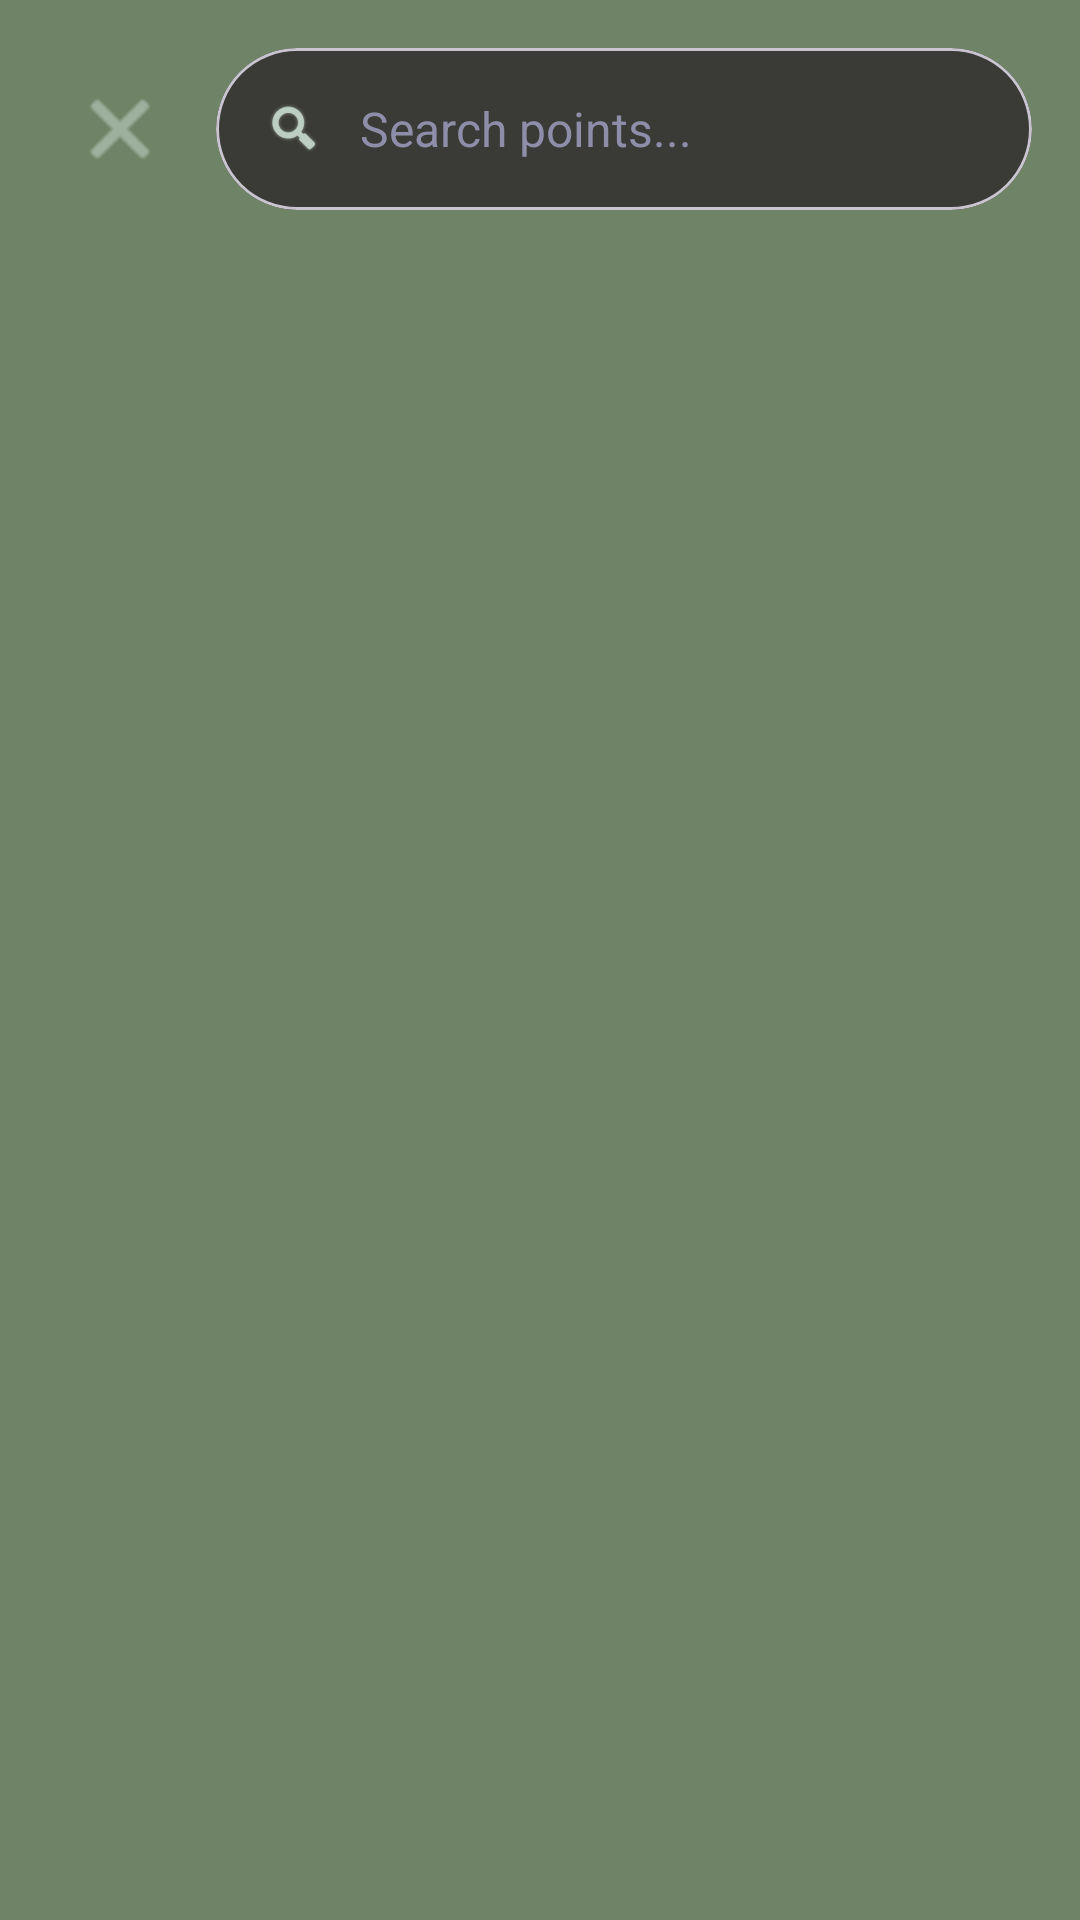

The Android layout XML behind this screen, and the referenced resources:
<!-- AndroidManifest.xml: application theme Theme.FIRSTAPP -->
<!-- res/layout/fragment_search.xml -->
<?xml version="1.0" encoding="utf-8"?>
<androidx.constraintlayout.widget.ConstraintLayout xmlns:android="http://schemas.android.com/apk/res/android"
    xmlns:app="http://schemas.android.com/apk/res-auto"
    android:layout_width="match_parent"
    android:layout_height="match_parent"
    android:background="#6F8367"
    android:clickable="true"
    android:focusable="true"
    android:padding="16dp">

    <ImageButton
        android:id="@+id/btnBack"
        android:layout_width="48dp"
        android:layout_height="48dp"
        android:background="?attr/selectableItemBackgroundBorderless"
        android:src="@android:drawable/ic_menu_close_clear_cancel"
        app:layout_constraintBottom_toBottomOf="@id/searchCard"
        app:layout_constraintStart_toStartOf="parent"
        app:layout_constraintTop_toTopOf="@id/searchCard"
        app:tint="#BCCFC2" />

    <com.google.android.material.card.MaterialCardView
        android:id="@+id/searchCard"
        android:layout_width="0dp"
        android:layout_height="54dp"
        android:layout_marginStart="8dp"
        app:cardBackgroundColor="#3A3A36"
        app:cardCornerRadius="27dp"
        app:layout_constraintEnd_toEndOf="parent"
        app:layout_constraintStart_toEndOf="@id/btnBack"
        app:layout_constraintTop_toTopOf="parent">

        <LinearLayout
            android:layout_width="match_parent"
            android:layout_height="match_parent"
            android:gravity="center_vertical"
            android:paddingHorizontal="16dp">

            <ImageView
                android:layout_width="20dp"
                android:layout_height="20dp"
                android:src="@android:drawable/ic_search_category_default"
                app:tint="#BCCFC2" />

            <EditText
                android:id="@+id/etSearchField"
                android:layout_width="match_parent"
                android:layout_height="match_parent"
                android:layout_marginStart="12dp"
                android:background="@android:color/transparent"
                android:hint="Search points..."
                android:imeOptions="actionSearch"
                android:inputType="text"
                android:textColor="#FFFFFF"
                android:textColorHint="#8E8EAA"
                android:textSize="16sp" />
        </LinearLayout>
    </com.google.android.material.card.MaterialCardView>

    <androidx.recyclerview.widget.RecyclerView
        android:id="@+id/rvResults"
        android:layout_width="match_parent"
        android:layout_height="0dp"
        android:layout_marginTop="16dp"
        app:layout_constraintBottom_toBottomOf="parent"
        app:layout_constraintTop_toBottomOf="@id/searchCard" />

    <LinearLayout
        android:id="@+id/layoutNoResults"
        android:layout_width="wrap_content"
        android:layout_height="wrap_content"
        android:gravity="center"
        android:orientation="vertical"
        android:visibility="gone"
        app:layout_constraintBottom_toBottomOf="parent"
        app:layout_constraintEnd_toEndOf="parent"
        app:layout_constraintStart_toStartOf="parent"
        app:layout_constraintTop_toBottomOf="@id/searchCard">

        <TextView
            android:layout_width="wrap_content"
            android:layout_height="wrap_content"
            android:layout_marginBottom="20dp"
            android:text="No points found"
            android:textColor="#BCCFC2"
            android:textSize="18sp" />

        <com.google.android.material.card.MaterialCardView
            android:id="@+id/btnAddMissingPoint"
            android:layout_width="60dp"
            android:layout_height="60dp"
            app:cardBackgroundColor="#3A3A36"
            app:cardCornerRadius="15dp"
            app:cardElevation="4dp">

            <ImageView
                android:layout_width="30dp"
                android:layout_height="30dp"
                android:layout_gravity="center"
                android:src="@android:drawable/ic_input_add"
                app:tint="#BCCFC2" />
        </com.google.android.material.card.MaterialCardView>

        <TextView
            android:layout_width="wrap_content"
            android:layout_height="wrap_content"
            android:layout_marginTop="8dp"
            android:text="Add it to the map"
            android:textColor="#FFFFFF"
            android:textSize="14sp" />
    </LinearLayout>

</androidx.constraintlayout.widget.ConstraintLayout>
<!-- resources referenced by this layout -->
<resources>
  <style name="Theme.FIRSTAPP" parent="Base.Theme.FIRSTAPP" />
  <style name="Base.Theme.FIRSTAPP" parent="Theme.Material3.DayNight.NoActionBar">
          
          
      </style>
</resources>
